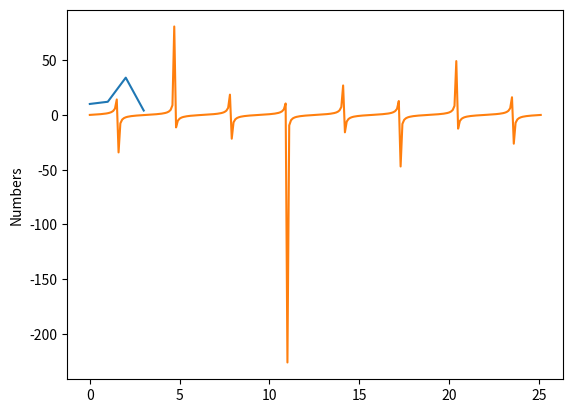
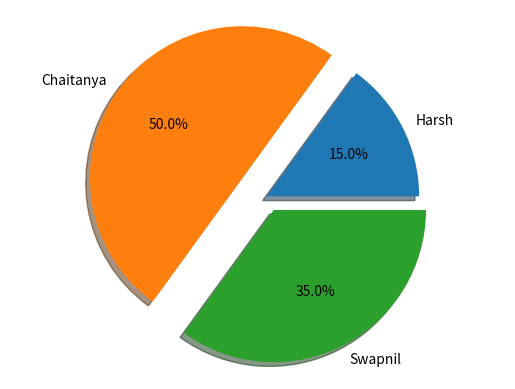

Reproduce these figures in Python, in order.
import matplotlib.pyplot as plt

plt.plot([10,12,34,4])
plt.ylabel('Numbers')
plt.show()

import numpy as np

#setting x co-ordinates
# arg1= starting x co-ordinate || arg2= boundary co-ordinate || arg3 = stepsize
x=np.arange(0,8*(np.pi),0.1)

#setting y-coordinate
y=np.tan(x)

#plotting
plt.plot(x,y)

#display
plt.show()




labels="Harsh","Chaitanya","Swapnil"
sizes=[15,50,35]
explode=(0,0.2,0.1)

fig1, ax1 = plt.subplots()
ax1.pie(sizes, explode=explode, labels=labels, autopct='%1.1f%%', shadow=True)
ax1.axis('equal')

plt.show()